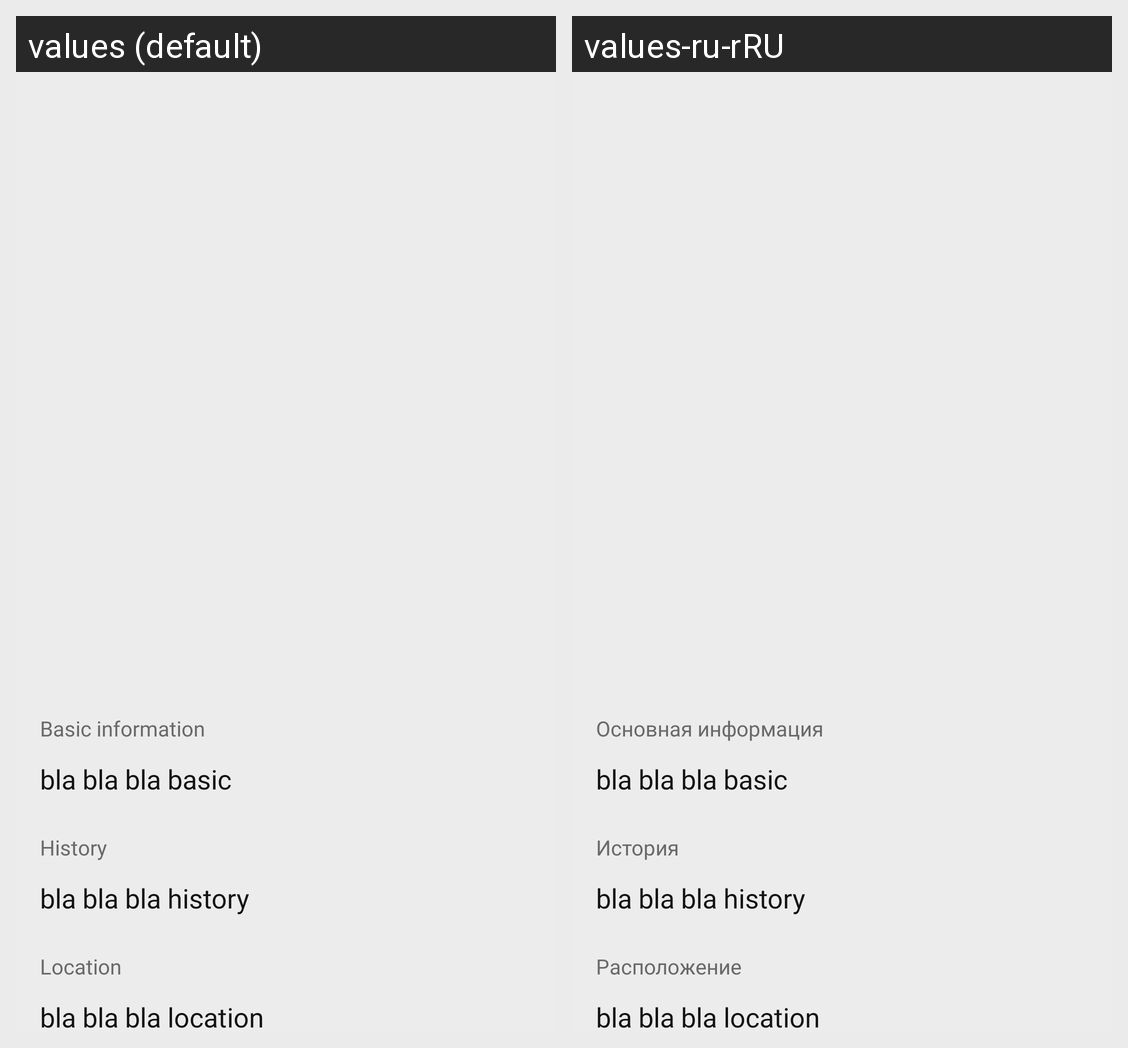

The Android screen above is rendered under two locales of the same app. Produce the string resources it draws, with the default and per-locale values.
Android screen res/layout/fragment_description.xml rendered under 2 locales, left to right: values (default), values-ru-rRU. Device: Nexus 5 (rendered at 1080×1920; each locale shown at half size, 540×960, under a caption strip naming it); theme Theme.TravelManager.
Strings drawn on this screen, with the default value and each locale's value (text and hints the layout hard-codes, and strings that could not be matched under every locale, appear in the picture but are not listed):

detail_basic_information_paragraph
  values: Basic information
  values-ru-rRU: Основная информация

detail_history_paragraph
  values: History
  values-ru-rRU: История

detail_location_paragraph
  values: Location
  values-ru-rRU: Расположение
